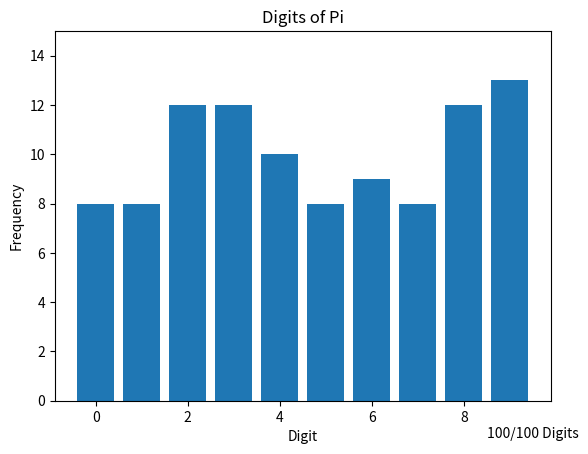

Reproduce this figure in Python.
# Pi number bar chart animation generator.
# Copyright (C) 2021  RazerMoon
# 
# This program is free software: you can redistribute it and/or modify
# it under the terms of the GNU General Public License as published by
# the Free Software Foundation, either version 3 of the License, or
# (at your option) any later version.
# 
# This program is distributed in the hope that it will be useful,
# but WITHOUT ANY WARRANTY; without even the implied warranty of
# MERCHANTABILITY or FITNESS FOR A PARTICULAR PURPOSE.  See the
# GNU General Public License for more details.
# 
# You should have received a copy of the GNU General Public License
# along with this program.  If not, see <https://www.gnu.org/licenses/>.

from matplotlib import pyplot as plt
from matplotlib.animation import FuncAnimation

nums = [0] * 10
strpi = str(31415926535897932384626433832795028841971693993751058209749445923078164062862089986280348253421170679821480865132823066470938446095505822317253594081284811174502841027019385211055596446229489549303819644288109756659334461284756482337867831652712019091456485669234603486104543266482133936072602491412737245870066063155881748815209209628292540917153643678925903600113305305488204665213841469519415116094330572703657595919530921861173819326117931051185480744623799627495673518857527248912279381830119491298336733624406566430860213949463952247371907021798609437027705392171762931767523846748184676694051320005681271452635608277857713427577896091736371787214684409012249534301465495853710507922796892589235420199561121290219608640344181598136297747713099605187072113499999983729780499510597317328160963185950244594553469083026425223082533446850352619311881710100031378387528865875332083814206171776691473035982534904287554687311595628638823537875937519577818577805321712268066130019278766111959092164201989)

def barlist(n):
    nums[int(strpi[n])] += 1
    return nums

fig = plt.figure()

dig_text = plt.text(8.5, -1.5, "1/100")

barcollection = plt.bar(range(0, 10), nums)


def init():
    plt.ylim(bottom=0, top=15)
    plt.xlabel('Digit')
    plt.ylabel('Frequency')
    plt.title("Digits of Pi")
    pass


def animate(i):
    dig_text.set_text(f'{i+1}/100 Digits')
    y = barlist(i)
    for i, b in enumerate(barcollection):
        b.set_height(y[i])


anim = FuncAnimation(fig, animate, repeat=False,
                     init_func=init, blit=False, frames=100, interval=100)


anim.save('100_digits_of_pi.gif', writer='ffmpeg')
